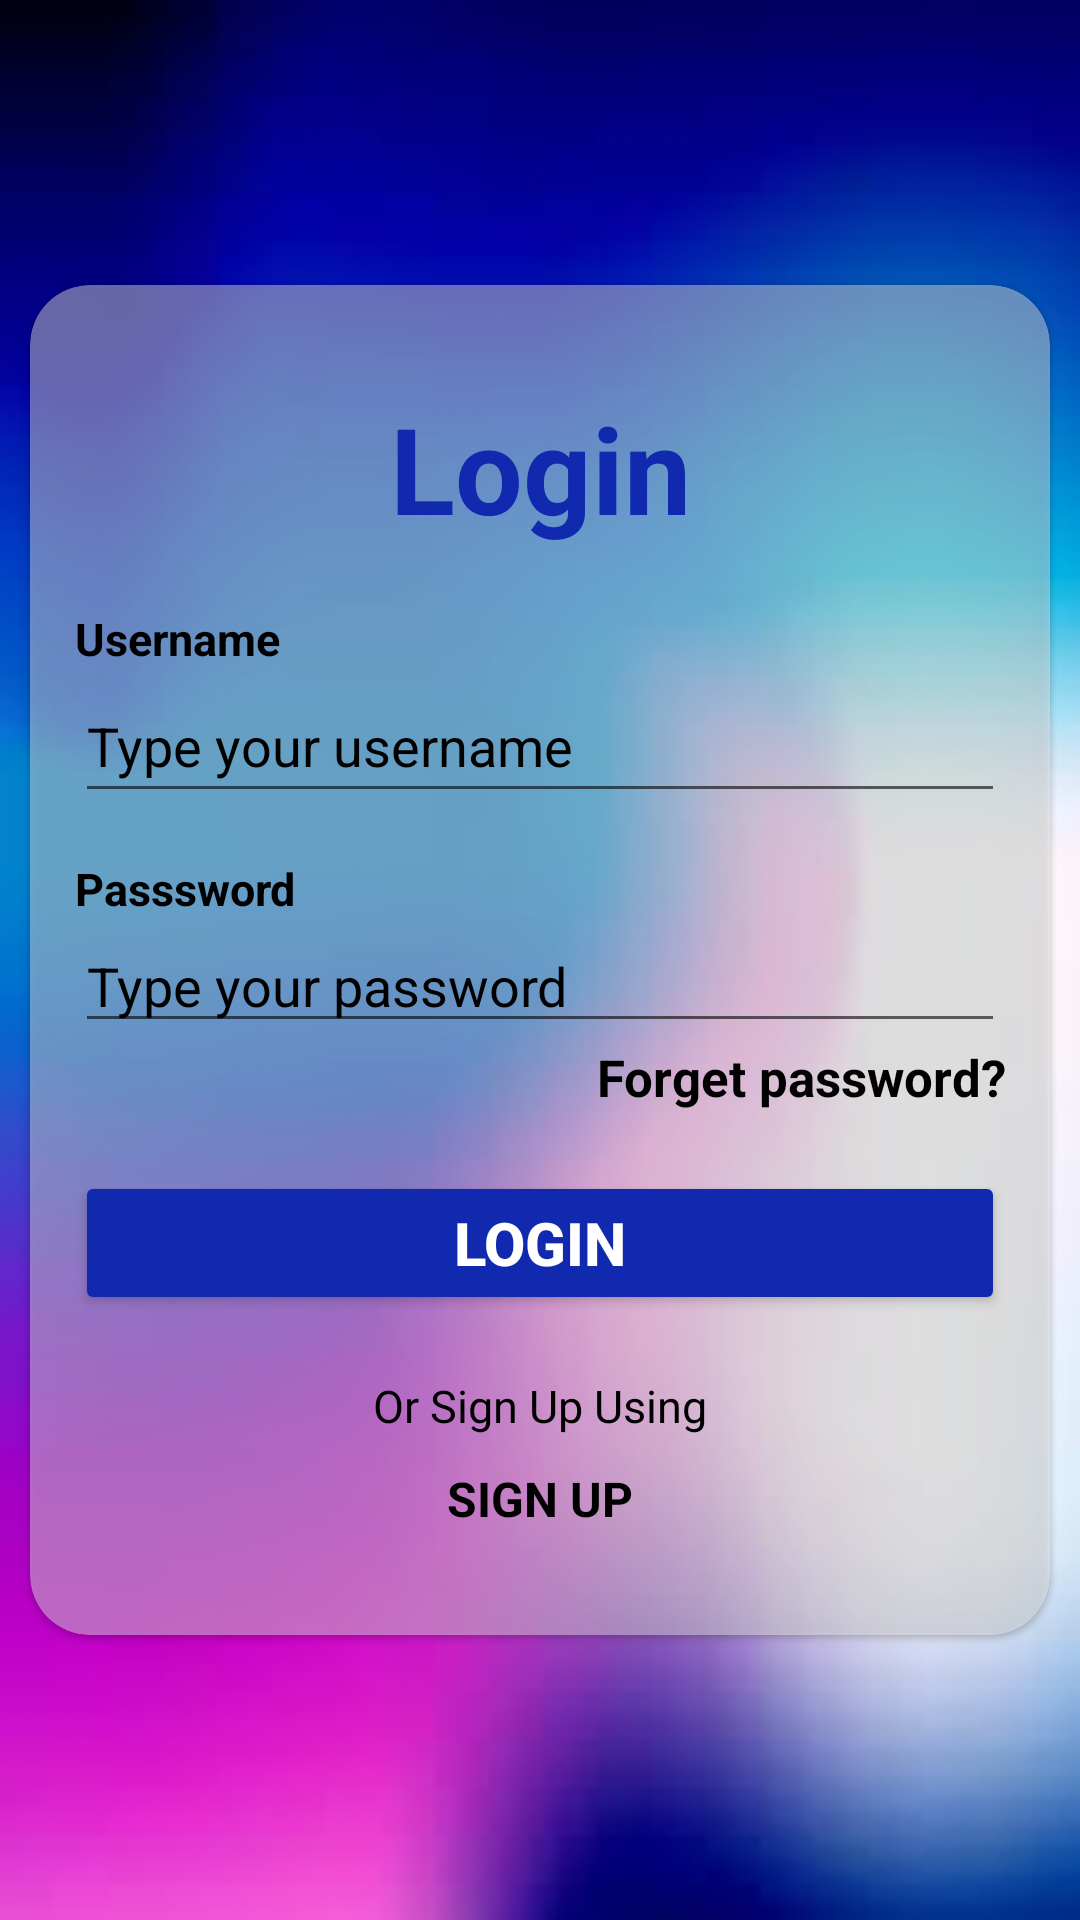

The Android layout XML behind this screen, and the referenced resources:
<!-- AndroidManifest.xml: application theme Theme.MyApplication -->
<!-- res/layout/fragment_login_app.xml -->
<?xml version="1.0" encoding="utf-8"?>
<FrameLayout xmlns:android="http://schemas.android.com/apk/res/android"
    xmlns:tools="http://schemas.android.com/tools"
    android:layout_width="match_parent"
    android:layout_height="match_parent"
    xmlns:app="http://schemas.android.com/apk/res-auto"
    tools:context=".LoginApp"
    android:background="@drawable/loginimage">

    <FrameLayout
        android:layout_width="match_parent"
        android:layout_height="wrap_content"
        android:layout_gravity="center">
        <com.google.android.material.card.MaterialCardView
            android:layout_width="match_parent"
            android:layout_height="450dp"
            android:layout_margin="10dp"
            app:cardCornerRadius="20dp"
            android:backgroundTint="#66FFFFFF">
        </com.google.android.material.card.MaterialCardView>
    </FrameLayout>

    <LinearLayout
        android:layout_width="match_parent"
        android:layout_height="wrap_content"
        android:orientation="vertical"
        android:layout_gravity="center"
        android:layout_margin="25dp">
        <TextView
            android:id="@+id/textView1"
            android:layout_width="match_parent"
            android:layout_height="wrap_content"
            android:hint="Login"
            android:textColorHint="#1029AE"
            android:textSize="40sp"
            android:gravity="center"
            android:textStyle="bold"
            android:layout_marginBottom="20dp"/>

        <TextView
            android:id="@+id/textView2"
            android:layout_width="match_parent"
            android:layout_height="wrap_content"
            android:hint="Username"
            android:textColorHint="@color/black"
            android:textStyle="bold"
            android:textSize="15sp"/>

        <EditText
            android:id="@+id/editTextText1"
            android:layout_width="match_parent"
            android:layout_height="wrap_content"
            android:ems="10"
            android:hint="Type your username"
            android:inputType="text"
            android:minHeight="48dp"
            android:textColorHint="@color/black" />

        <TextView
            android:id="@+id/textView3"
            android:layout_width="match_parent"
            android:layout_height="wrap_content"
            android:hint="Passsword"
            android:textColorHint="@color/black"
            android:textStyle="bold"
            android:layout_marginTop="15dp"
            android:textSize="15sp"/>

        <EditText
            android:id="@+id/editTextTextPassword"
            android:layout_width="match_parent"
            android:layout_height="wrap_content"
            android:ems="10"
            android:hint="Type your password"
            android:inputType="textPassword"
            android:textColorHint="@color/black"
            tools:ignore="TouchTargetSizeCheck" />

        <TextView
            android:id="@+id/textView4"
            android:layout_width="match_parent"
            android:layout_height="wrap_content"
            android:gravity="end"
            android:hint="Forget password?"
            android:textColorHint="@color/black"
            android:textStyle="bold"
            android:textSize="17sp"/>

        <Button
            android:id="@+id/button4"
            android:layout_width="match_parent"
            android:layout_height="wrap_content"
            android:layout_gravity="center"
            android:hint="LOGIN"
            android:textColorHint="@color/white"
            android:textSize="20sp"
            android:textStyle="bold"
            android:layout_marginTop="20dp"
            android:backgroundTint="#1029AE"/>

        <TextView
            android:id="@+id/textView5"
            android:layout_width="match_parent"
            android:layout_height="wrap_content"
            android:hint="Or Sign Up Using"
            android:gravity="center"
            android:layout_marginTop="20dp"
            android:textColorHint="@color/black"
            android:textSize="15sp"/>

        <TextView
            android:id="@+id/textView6"
            android:layout_width="match_parent"
            android:layout_height="wrap_content"
            android:hint="SIGN UP"
            android:gravity="center"
            android:layout_marginTop="10dp"
            android:textColorHint="@color/black"
            android:textStyle="bold"
            android:textSize="16sp"/>
    </LinearLayout>
</FrameLayout>
<!-- resources referenced by this layout -->
<resources>
  <color name="black">#000000</color>
  <color name="white">#FFFFFFFF</color>
  <!-- drawable loginimage: jpeg bitmap (drawable, 2707 bytes) -->
  <style name="Theme.MyApplication" parent="Base.Theme.MyApplication" />
  <style name="Base.Theme.MyApplication" parent="Theme.MaterialComponents.DayNight.DarkActionBar">
          
          
          <item name="colorPrimary">#B85429</item>
          <item name="colorPrimaryVariant">#6A564E</item>
          <item name="colorOnPrimary">@color/black</item>
      </style>
</resources>
